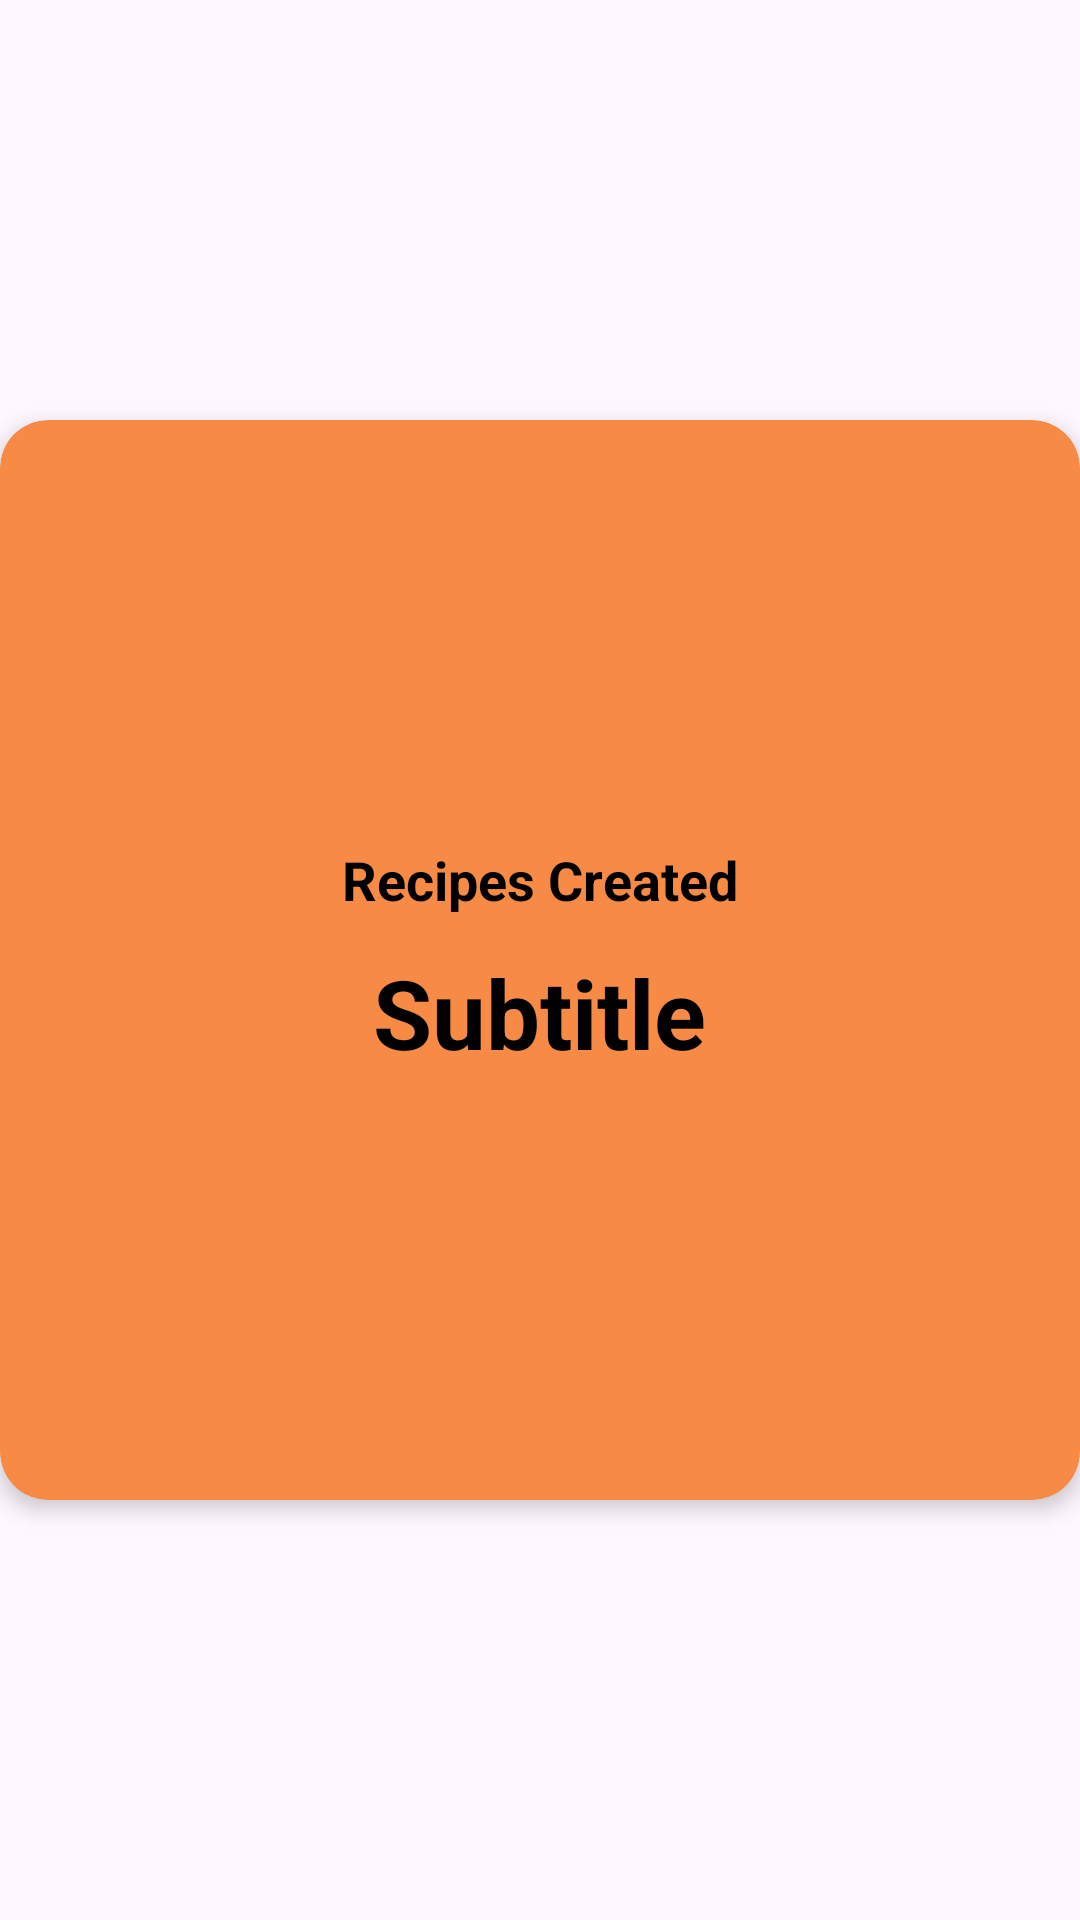

Write the Android layout XML for this screen, with the resource values it uses.
<!-- AndroidManifest.xml: application theme Theme.RecipeSaver -->
<!-- res/layout/rounded_rectangle_text.xml -->
<?xml version="1.0" encoding="utf-8"?>
<androidx.constraintlayout.widget.ConstraintLayout xmlns:android="http://schemas.android.com/apk/res/android"
    xmlns:app="http://schemas.android.com/apk/res-auto"
    android:layout_width="match_parent"
    android:layout_height="match_parent"
    android:layout_margin="8dp">

    <androidx.cardview.widget.CardView
        android:id="@+id/card_view"
        android:layout_width="0dp"
        android:layout_height="0dp"
        app:cardCornerRadius="16dp"
        app:cardElevation="4dp"
        app:cardBackgroundColor="@color/orange"
        app:layout_constraintDimensionRatio="1:1"
        app:layout_constraintWidth_default="percent"
        app:layout_constraintWidth_percent="0.5"
        app:layout_constraintHeight_default="percent"
        app:layout_constraintHeight_percent="0.5"
        app:layout_constraintTop_toTopOf="parent"
        app:layout_constraintStart_toStartOf="parent"
        app:layout_constraintEnd_toEndOf="parent"
        app:layout_constraintBottom_toBottomOf="parent">

        <LinearLayout
            android:layout_width="match_parent"
            android:layout_height="match_parent"
            android:orientation="vertical"
            android:gravity="center">

            <TextView
                android:id="@+id/title_text"
                android:layout_width="wrap_content"
                android:layout_height="wrap_content"
                android:text="Recipes Created"
                android:textColor="@android:color/black"
                android:textStyle="bold"
                android:textSize="18sp" />

            <TextView
                android:id="@+id/subtitle_text"
                android:layout_width="wrap_content"
                android:layout_height="wrap_content"
                android:layout_marginTop="32px"
                android:text="Subtitle"
                android:textColor="@android:color/black"
                android:textStyle="bold"
                android:textSize="32sp" />
        </LinearLayout>
    </androidx.cardview.widget.CardView>
</androidx.constraintlayout.widget.ConstraintLayout>
<!-- resources referenced by this layout -->
<resources>
  <color name="orange">#F78A44</color>
  <style name="Theme.RecipeSaver" parent="Base.Theme.RecipeSaver" />
  <style name="Base.Theme.RecipeSaver" parent="Theme.Material3.DayNight.NoActionBar">
          
          
          <item name="colorPrimary">@color/orange</item>
      </style>
</resources>
